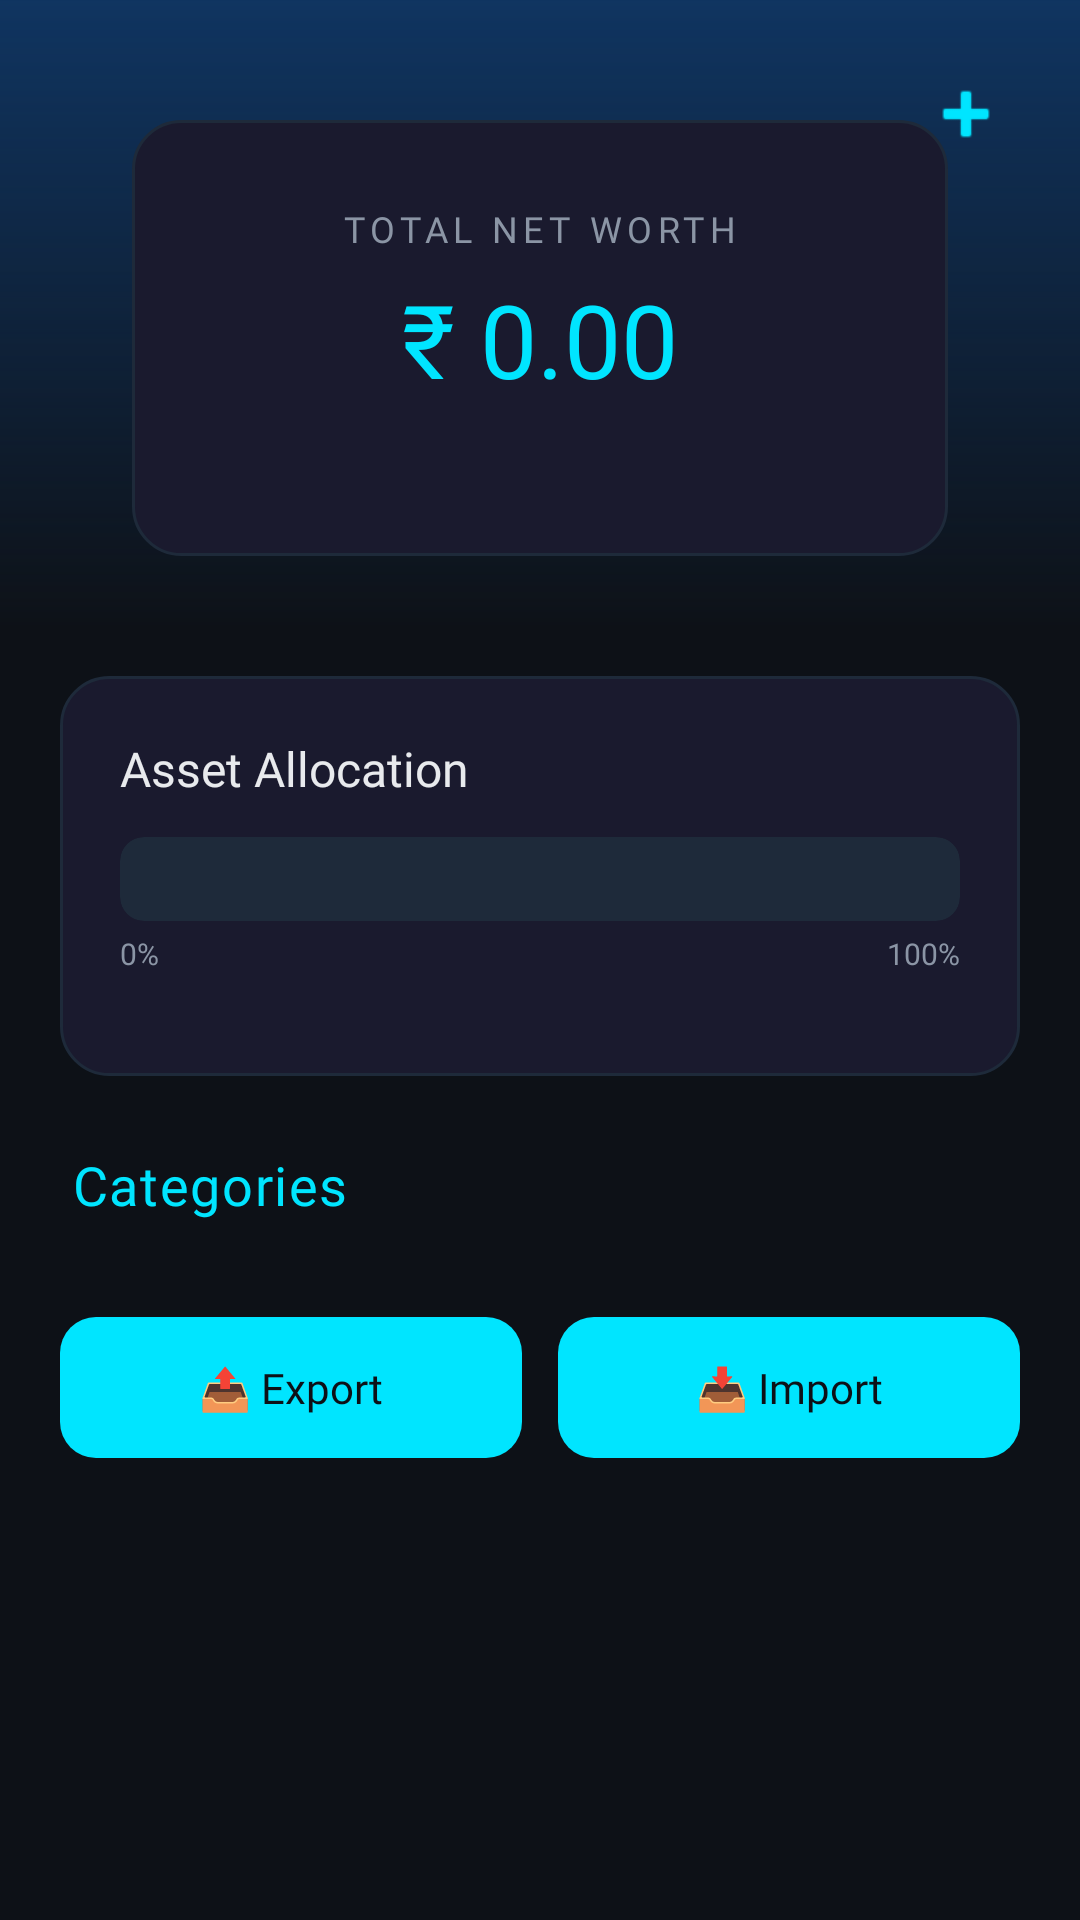

The Android layout XML behind this screen, and the referenced resources:
<!-- AndroidManifest.xml: application theme Theme.MoneyTracker -->
<!-- res/layout/fragment_wealth.xml -->
<?xml version="1.0" encoding="utf-8"?>
<LinearLayout xmlns:android="http://schemas.android.com/apk/res/android"
    xmlns:app="http://schemas.android.com/apk/res-auto"
    android:layout_width="match_parent"
    android:layout_height="match_parent"
    android:orientation="vertical"
    android:background="@color/wealthBg">

    <androidx.core.widget.NestedScrollView
        android:layout_width="match_parent"
        android:layout_height="0dp"
        android:layout_weight="1"
        android:fillViewport="true"
        android:clipToPadding="false">

        <LinearLayout
            android:layout_width="match_parent"
            android:layout_height="wrap_content"
            android:orientation="vertical"
            android:paddingBottom="24dp">

            
            <RelativeLayout
                android:layout_width="match_parent"
                android:layout_height="wrap_content"
                android:background="@drawable/component_wealth_gradient"
                android:padding="24dp">

                <ImageView
                    android:id="@+id/btnAddCategory"
                    android:layout_width="28dp"
                    android:layout_height="28dp"
                    android:layout_alignParentEnd="true"
                    android:layout_alignParentTop="true"
                    android:contentDescription="Add Category"
                    android:src="@android:drawable/ic_input_add"
                    app:tint="@color/wealthAccent" />

                
                <LinearLayout
                    android:id="@+id/netWorthCard"
                    android:layout_width="match_parent"
                    android:layout_height="wrap_content"
                    android:layout_marginHorizontal="20dp"
                    android:layout_marginTop="16dp"
                    android:background="@drawable/component_wealth_card"
                    android:gravity="center"
                    android:orientation="vertical"
                    android:padding="28dp">

                    <TextView
                        android:layout_width="wrap_content"
                        android:layout_height="wrap_content"
                        android:fontFamily="@font/primary_medium"
                        android:text="TOTAL NET WORTH"
                        android:textColor="@color/wealthTextSecondary"
                        android:textSize="12sp"
                        android:letterSpacing="0.15" />

                    <TextView
                        android:id="@+id/tvTotalNetWorth"
                        android:layout_width="wrap_content"
                        android:layout_height="wrap_content"
                        android:layout_marginTop="6dp"
                        android:fontFamily="@font/primary_bold"
                        android:text="₹ 0.00"
                        android:textColor="@color/wealthAccent"
                        android:textSize="34sp" />

                    <TextView
                        android:id="@+id/tvTotalPnl"
                        android:layout_width="wrap_content"
                        android:layout_height="wrap_content"
                        android:layout_marginTop="4dp"
                        android:fontFamily="@font/primary_medium"
                        android:text=""
                        android:textColor="@color/wealthTextSecondary"
                        android:textSize="13sp" />
                </LinearLayout>
            </RelativeLayout>

            
            <LinearLayout
                android:layout_width="match_parent"
                android:layout_height="wrap_content"
                android:layout_marginHorizontal="20dp"
                android:layout_marginTop="16dp"
                android:background="@drawable/component_wealth_card"
                android:orientation="vertical"
                android:padding="20dp">

                <TextView
                    android:layout_width="wrap_content"
                    android:layout_height="wrap_content"
                    android:fontFamily="@font/primary_bold"
                    android:text="Asset Allocation"
                    android:textColor="@color/wealthTextPrimary"
                    android:textSize="16sp"
                    android:layout_marginBottom="12dp" />

                
                <androidx.cardview.widget.CardView
                    android:layout_width="match_parent"
                    android:layout_height="wrap_content"
                    app:cardCornerRadius="8dp"
                    app:cardElevation="0dp"
                    app:cardBackgroundColor="@color/wealthDivider">

                    <LinearLayout
                        android:id="@+id/stackedBar"
                        android:layout_width="match_parent"
                        android:layout_height="28dp"
                        android:orientation="horizontal" />
                </androidx.cardview.widget.CardView>

                
                <LinearLayout
                    android:layout_width="match_parent"
                    android:layout_height="wrap_content"
                    android:layout_marginTop="4dp"
                    android:orientation="horizontal">

                    <TextView
                        android:layout_width="0dp"
                        android:layout_height="wrap_content"
                        android:layout_weight="1"
                        android:fontFamily="@font/primary_regular"
                        android:text="0%"
                        android:textColor="@color/wealthTextSecondary"
                        android:textSize="10sp" />

                    <TextView
                        android:layout_width="wrap_content"
                        android:layout_height="wrap_content"
                        android:fontFamily="@font/primary_regular"
                        android:text="100%"
                        android:textColor="@color/wealthTextSecondary"
                        android:textSize="10sp" />
                </LinearLayout>

                
                <LinearLayout
                    android:id="@+id/allocationLegend"
                    android:layout_width="match_parent"
                    android:layout_height="wrap_content"
                    android:layout_marginTop="14dp"
                    android:orientation="vertical" />
            </LinearLayout>



            
            <TextView
                android:layout_width="wrap_content"
                android:layout_height="wrap_content"
                android:layout_marginHorizontal="24dp"
                android:layout_marginTop="24dp"
                android:layout_marginBottom="12dp"
                android:fontFamily="@font/primary_bold"
                android:text="Categories"
                android:textColor="@color/wealthAccent"
                android:textSize="18sp"
                android:letterSpacing="0.03" />

            
            <LinearLayout
                android:id="@+id/categoryContainer"
                android:layout_width="match_parent"
                android:layout_height="wrap_content"
                android:layout_marginHorizontal="16dp"
                android:orientation="vertical" />

            
            <LinearLayout
                android:layout_width="match_parent"
                android:layout_height="wrap_content"
                android:layout_marginHorizontal="20dp"
                android:layout_marginTop="20dp"
                android:orientation="horizontal">

                <TextView
                    android:id="@+id/btnExport"
                    android:layout_width="0dp"
                    android:layout_height="wrap_content"
                    android:layout_weight="1"
                    android:layout_marginEnd="6dp"
                    android:background="@drawable/component_wealth_button"
                    android:fontFamily="@font/primary_bold"
                    android:gravity="center"
                    android:padding="14dp"
                    android:text="📤 Export"
                    android:textColor="@color/wealthBg"
                    android:textSize="14sp" />

                <TextView
                    android:id="@+id/btnImport"
                    android:layout_width="0dp"
                    android:layout_height="wrap_content"
                    android:layout_weight="1"
                    android:layout_marginStart="6dp"
                    android:background="@drawable/component_wealth_button"
                    android:fontFamily="@font/primary_bold"
                    android:gravity="center"
                    android:padding="14dp"
                    android:text="📥 Import"
                    android:textColor="@color/wealthBg"
                    android:textSize="14sp" />
            </LinearLayout>

        </LinearLayout>
    </androidx.core.widget.NestedScrollView>
</LinearLayout>
<!-- resources referenced by this layout -->
<resources>
  <color name="wealthAccent">#00E5FF</color>
  <color name="wealthBg">#0D1117</color>
  <color name="wealthDivider">#1E2A3A</color>
  <color name="wealthTextPrimary">#E8EAED</color>
  <color name="wealthTextSecondary">#8B95A5</color>
  <!-- drawable component_wealth_button (drawable) -->
  <?xml version="1.0" encoding="utf-8"?>
  <shape xmlns:android="http://schemas.android.com/apk/res/android"
      android:shape="rectangle">
      <corners android:radius="12dp" />
      <solid android:color="@color/wealthAccent" />
  </shape>
  <!-- drawable component_wealth_card (drawable) -->
  <?xml version="1.0" encoding="utf-8"?>
  <shape xmlns:android="http://schemas.android.com/apk/res/android"
      android:shape="rectangle">
      <corners android:radius="16dp" />
      <solid android:color="@color/wealthCardBg" />
      <stroke
          android:width="1dp"
          android:color="@color/wealthDivider" />
  </shape>
  <!-- drawable component_wealth_gradient (drawable) -->
  <?xml version="1.0" encoding="utf-8"?>
  <shape xmlns:android="http://schemas.android.com/apk/res/android"
      android:shape="rectangle">
      <gradient
          android:type="linear"
          android:angle="270"
          android:startColor="@color/wealthGradientStart"
          android:endColor="@color/wealthGradientEnd"
          android:useLevel="false" />
  </shape>
  <style name="Theme.MoneyTracker" parent="Base.Theme.MoneyTracker" />
  <color name="wealthCardBg">#1A1A2E</color>
  <color name="wealthGradientStart">#0F3460</color>
  <color name="wealthGradientEnd">#00000000</color>
  <style name="Base.Theme.MoneyTracker" parent="Theme.Material3.Dark.NoActionBar">
          <item name="colorPrimary">@color/colorPrimary</item>
          <item name="colorOnPrimary">@color/colorOnPrimary</item>
          <item name="colorSecondary">@color/colorSecondary</item>
          <item name="android:colorBackground">@color/darkBg</item>
          <item name="colorSurface">@color/darkSurface</item>
          <item name="colorOnSurface">@color/white</item>
          <item name="android:textColor">@color/white</item>
          <item name="android:statusBarColor">@color/darkBg</item>
      </style>
  <color name="colorPrimary">#CEF62E</color>
  <color name="colorOnPrimary">#000000</color>
  <color name="colorSecondary">#7ACEF62E</color>
  <color name="darkBg">#121212</color>
  <color name="darkSurface">#1E1E1E</color>
  <color name="white">#FFFFFFFF</color>
</resources>
